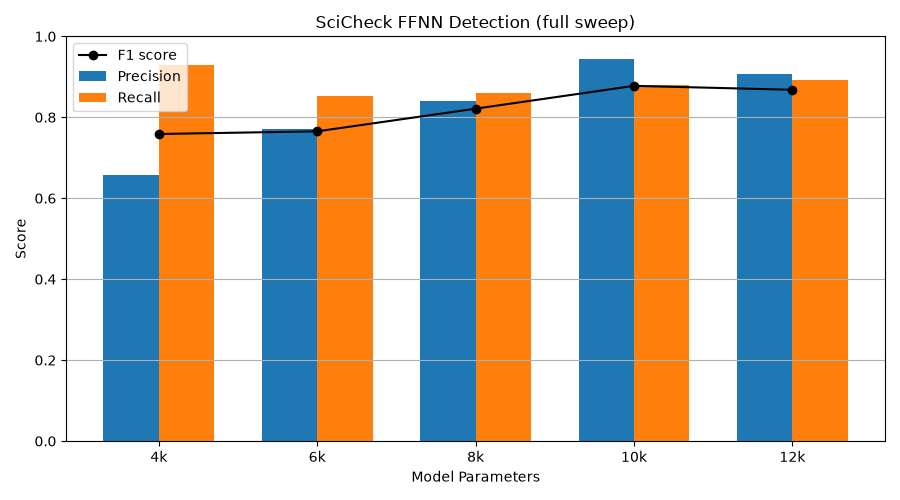

The table this chart was drawn from, first rows:
n_seeds, model_class, size_label, precision, recall, f1
5, FourKMLP, 4k, 0.657, 0.928, 0.7587
5, SixKMLP, 6k, 0.7713, 0.852, 0.7653
5, EightKMLP, 8k, 0.8404, 0.86, 0.8213
5, TenKMLP, 10k, 0.9441, 0.88, 0.8776
5, TwelveKMLP, 12k, 0.9073, 0.892, 0.8679
